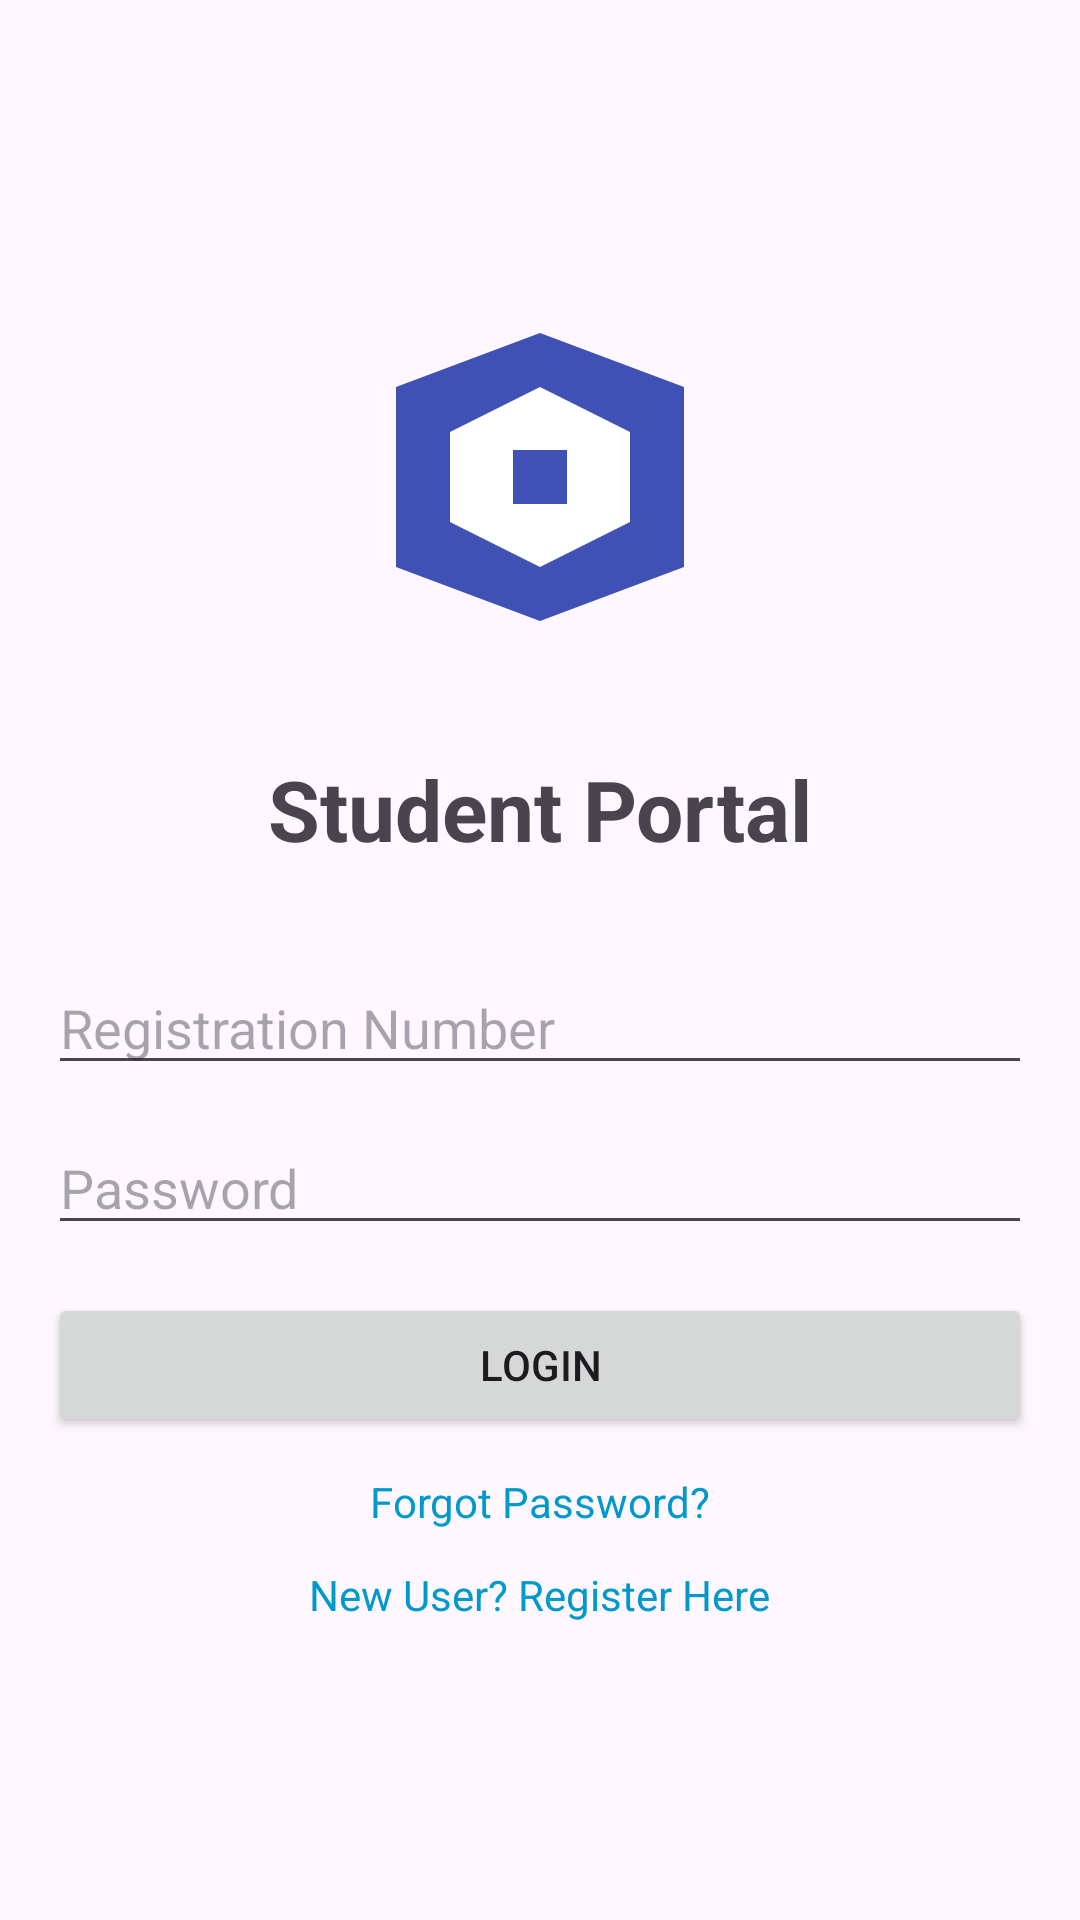

Reconstruct the res/layout file that produces this screen, plus the resources it refers to.
<!-- AndroidManifest.xml: application theme Theme.StudentRegistrationPortal -->
<!-- res/layout/activity_login.xml -->
<?xml version="1.0" encoding="utf-8"?>

<LinearLayout xmlns:android="http://schemas.android.com/apk/res/android"
    android:layout_width="match_parent"
    android:layout_height="match_parent"
    android:orientation="vertical"
    android:padding="16dp"
    android:gravity="center">

    <ImageView
        android:layout_width="120dp"
        android:layout_height="120dp"
        android:src="@drawable/ic_app_logo"
        android:layout_marginBottom="32dp"
        android:contentDescription="@string/app_name"/>

    <TextView
        android:layout_width="wrap_content"
        android:layout_height="wrap_content"
        android:text="@string/student_portal"
        android:textSize="28sp"
        android:textStyle="bold"
        android:layout_marginBottom="32dp"/>

    <EditText
        android:id="@+id/etRegistrationNumber"
        android:layout_width="match_parent"
        android:layout_height="wrap_content"
        android:hint="@string/registration_number"
        android:inputType="text"
        android:autofillHints="username"
        android:layout_marginBottom="12dp"/>

    <EditText
        android:id="@+id/etPassword"
        android:layout_width="match_parent"
        android:layout_height="wrap_content"
        android:hint="@string/password"
        android:inputType="textPassword"
        android:autofillHints="password"
        android:layout_marginBottom="16dp"/>

    <Button
        android:id="@+id/btnLogin"
        android:layout_width="match_parent"
        android:layout_height="wrap_content"
        android:text="@string/login"
        android:layout_marginBottom="12dp"/>

    <TextView
        android:id="@+id/tvForgotPassword"
        android:layout_width="wrap_content"
        android:layout_height="wrap_content"
        android:text="@string/forgot_password_q"
        android:textColor="@android:color/holo_blue_dark"
        android:layout_marginBottom="12dp"/>

    <TextView
        android:id="@+id/tvRegister"
        android:layout_width="wrap_content"
        android:layout_height="wrap_content"
        android:text="@string/new_user_register"
        android:textColor="@android:color/holo_blue_dark"/>

    <ProgressBar
        android:id="@+id/progressBar"
        android:layout_width="wrap_content"
        android:layout_height="wrap_content"
        android:visibility="gone"/>

</LinearLayout>
<!-- resources referenced by this layout -->
<resources>
  <!-- drawable ic_app_logo (drawable) -->
  <vector xmlns:android="http://schemas.android.com/apk/res/android"
      android:width="200dp"
      android:height="200dp"
      android:viewportWidth="200"
      android:viewportHeight="200">
      <path
          android:fillColor="#3F51B5"
          android:pathData="M100,20L20,50L20,150L100,180L180,150L180,50L100,20Z" />
      <path
          android:fillColor="#FFFFFF"
          android:pathData="M100,50L150,75L150,125L100,150L50,125L50,75L100,50Z" />
      <path
          android:fillColor="#3F51B5"
          android:pathData="M85,85H115V115H85V85Z" />
  </vector>
  <string name="app_name">Student Registration Portal</string>
  <string name="forgot_password_q">Forgot Password?</string>
  <string name="login">Login</string>
  <string name="new_user_register">New User? Register Here</string>
  <string name="password">Password</string>
  <string name="registration_number">Registration Number</string>
  <string name="student_portal">Student Portal</string>
  <style name="Theme.StudentRegistrationPortal" parent="Base.Theme.StudentRegistrationPortal" />
  <style name="Base.Theme.StudentRegistrationPortal" parent="Theme.Material3.DayNight.NoActionBar">
          
          
      </style>
</resources>
